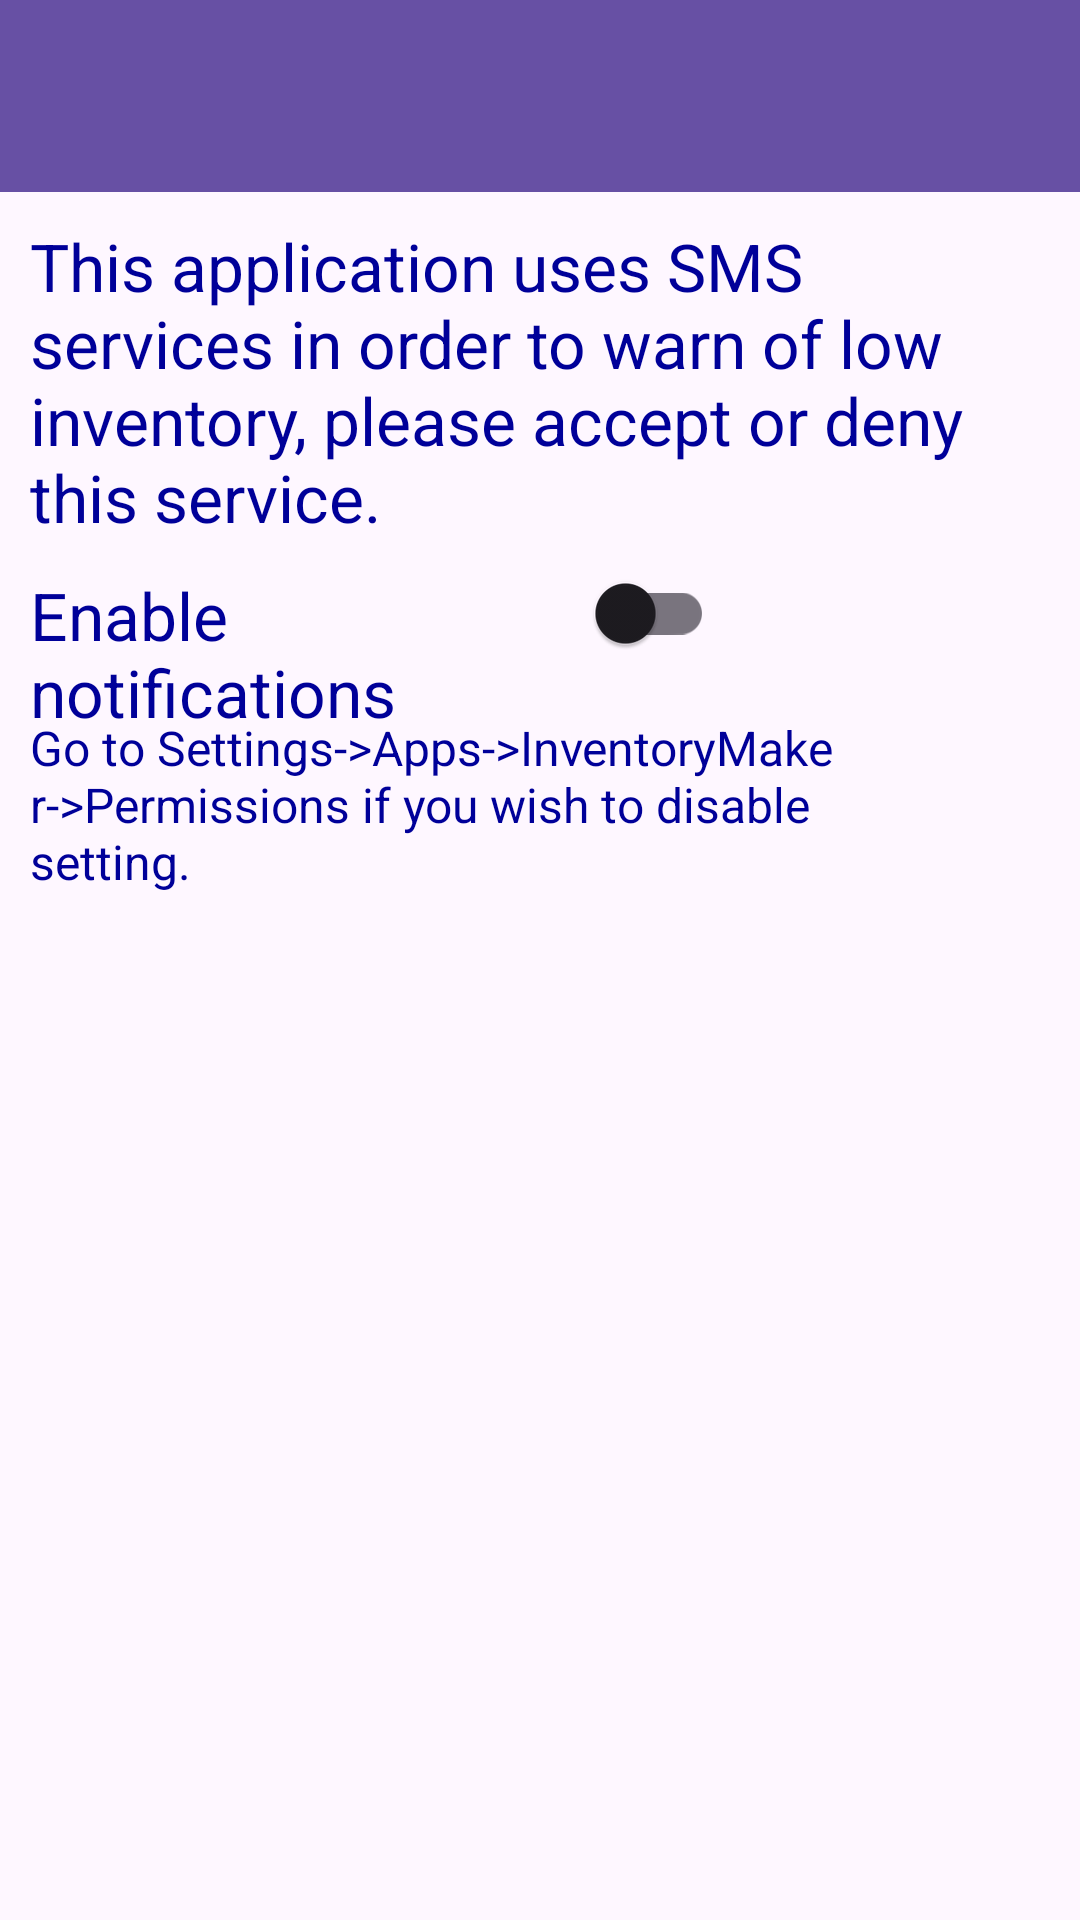

The Android layout XML behind this screen, and the referenced resources:
<!-- AndroidManifest.xml: application theme Theme.InventoryProject -->
<!-- res/layout/activity_settings.xml -->
<?xml version="1.0" encoding="utf-8"?>
<androidx.constraintlayout.widget.ConstraintLayout xmlns:android="http://schemas.android.com/apk/res/android"
    xmlns:app="http://schemas.android.com/apk/res-auto"
    xmlns:tools="http://schemas.android.com/tools"
    android:id="@+id/main"
    android:layout_width="match_parent"
    android:layout_height="match_parent"
    tools:context=".SettingsActivity">

    <androidx.appcompat.widget.Toolbar
        android:id="@+id/setting_toolbar"
        android:layout_width="0dp"
        android:layout_height="?attr/actionBarSize"
        android:background="?attr/colorPrimary"
        app:titleTextColor="@color/white"
        app:layout_constraintEnd_toEndOf="parent"
        app:layout_constraintStart_toStartOf="parent"
        app:layout_constraintTop_toTopOf="parent" />

    <TextView
        android:layout_width="0dp"
        android:layout_height="wrap_content"
        android:id="@+id/sms_message_textview"
        app:layout_constraintWidth_percent="0.9"
        app:layout_constraintTop_toBottomOf="@id/setting_toolbar"
        android:layout_marginTop="10dp"
        android:layout_marginStart="10dp"
        android:textSize="22sp"
        android:textColor="@color/blue"
        app:layout_constraintLeft_toLeftOf="parent"
        android:text="@string/sms_message"/>

    <TextView
        android:layout_width="0dp"
        android:layout_height="wrap_content"
        android:id="@+id/sms_message_enable_textview"
        app:layout_constraintWidth_percent="0.5"
        app:layout_constraintTop_toBottomOf="@id/sms_message_textview"
        android:layout_marginTop="10dp"
        android:layout_marginStart="10dp"
        android:textSize="22sp"
        android:textColor="@color/blue"
        app:layout_constraintLeft_toLeftOf="parent"
        android:text="@string/enable_notifications"/>

    <androidx.appcompat.widget.SwitchCompat
        android:layout_width="wrap_content"
        android:layout_height="wrap_content"
        app:layout_constraintLeft_toRightOf="@id/sms_message_enable_textview"
        app:layout_constraintTop_toBottomOf="@id/sms_message_textview"
        android:id="@+id/enable_sms_switch"/>

    <TextView
    android:layout_width="0dp"
    android:layout_height="wrap_content"
    android:id="@+id/sms_message_directions"
    app:layout_constraintWidth_percent="0.9"
    app:layout_constraintTop_toBottomOf="@id/enable_sms_switch"
    android:layout_marginTop="10dp"
    android:layout_marginStart="10dp"
    android:textSize="16sp"
    android:textColor="@color/blue"
    app:layout_constraintLeft_toLeftOf="parent"
    android:text="@string/go_to_settings_apps_InventoryMaker_permissions_if_you_wish_to_disable_setting"/>


</androidx.constraintlayout.widget.ConstraintLayout>
<!-- resources referenced by this layout -->
<resources>
  <color name="blue">#FF000099</color>
  <color name="white">#FFFFFFFF</color>
  <string name="enable_notifications">Enable notifications</string>
  <string name="go_to_settings_apps_InventoryMaker_permissions_if_you_wish_to_disable_setting">Go to Settings-&gt;Apps-&gt;InventoryMaker-&gt;Permissions if you wish to disable setting.</string>
  <string name="sms_message">This application uses SMS services in order to warn of low inventory, please accept or deny this service.</string>
  <style name="Theme.InventoryProject" parent="Base.Theme.InventoryProject" />
  <style name="Base.Theme.InventoryProject" parent="Theme.Material3.DayNight.NoActionBar">
          
          
      </style>
</resources>
